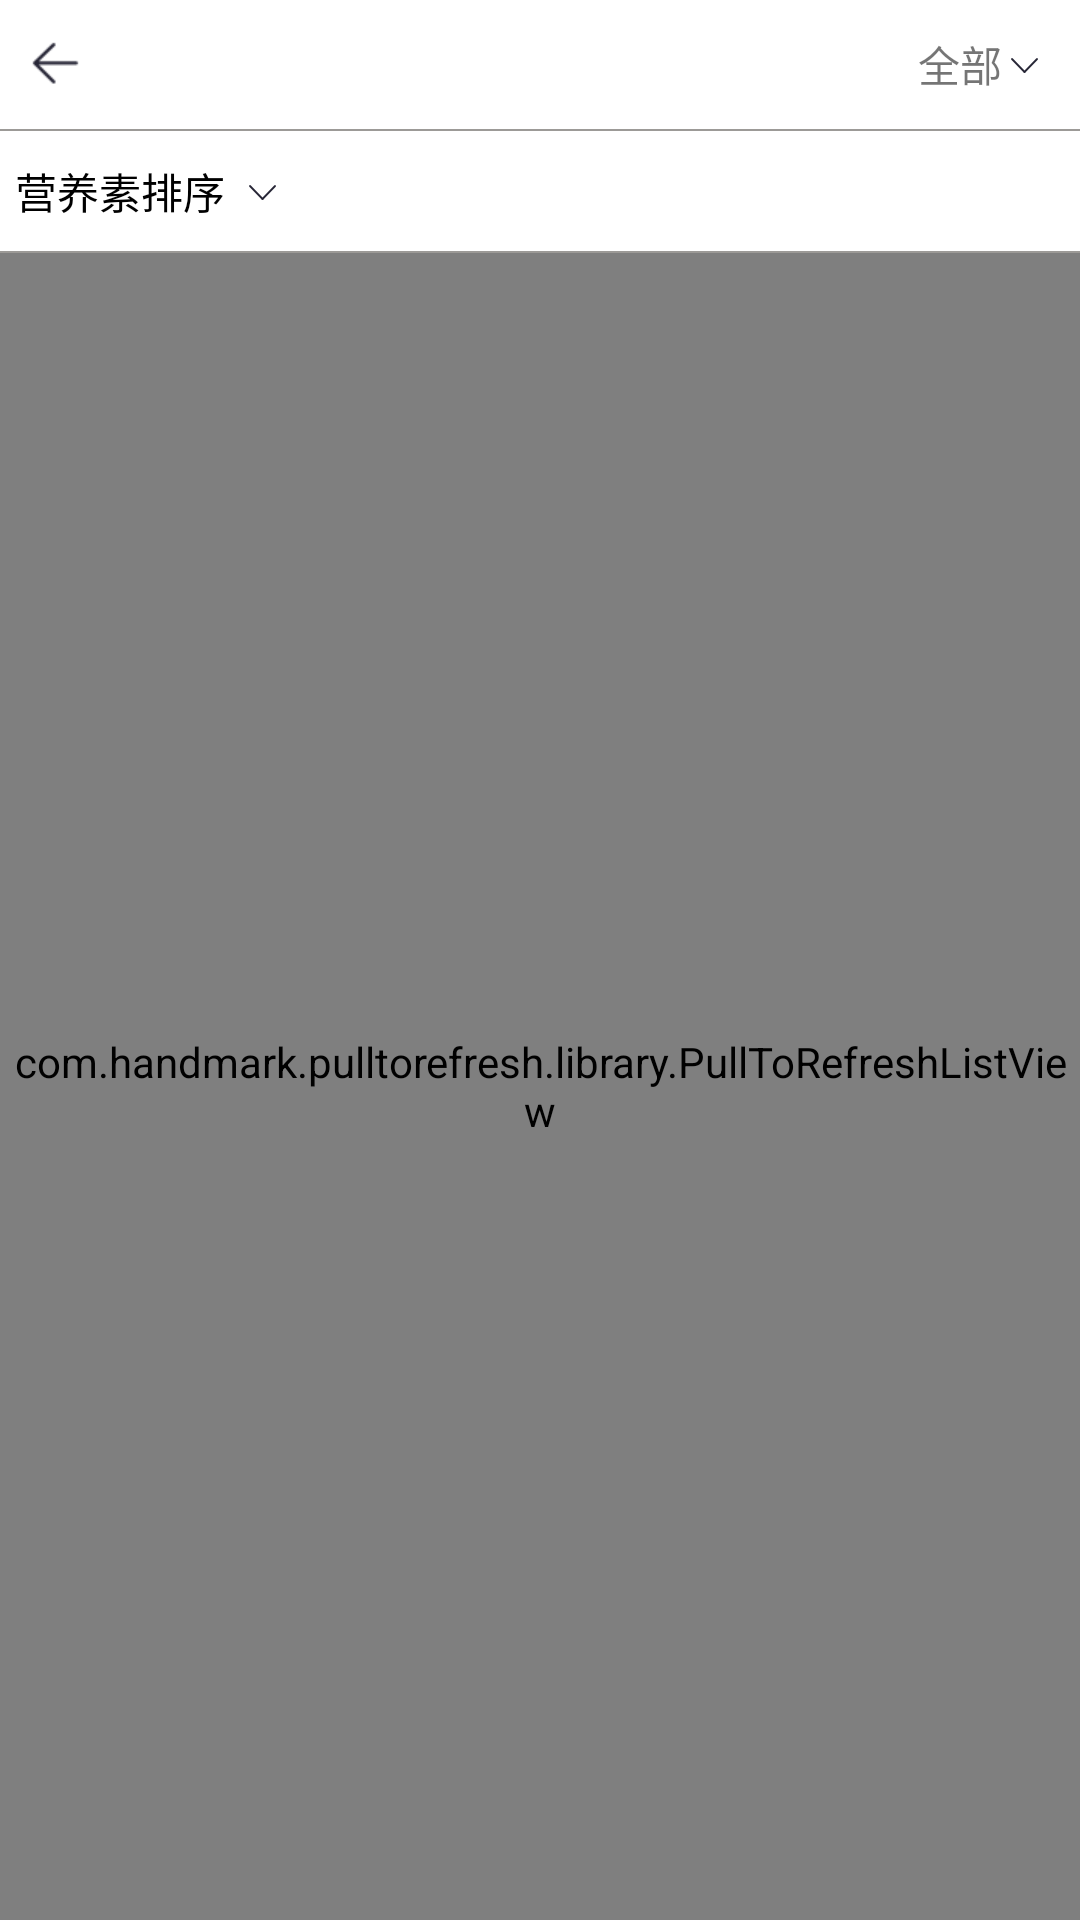

Layout XML and referenced resources for this Android screen:
<!-- AndroidManifest.xml: application theme AppTheme -->
<!-- res/layout/activity_lib_kind_aty.xml -->
<?xml version="1.0" encoding="utf-8"?>
<LinearLayout xmlns:android="http://schemas.android.com/apk/res/android"
              xmlns:ptr="http://schemas.android.com/tools"
              android:layout_width="match_parent"
              android:layout_height="match_parent"
              android:orientation="vertical">

    <LinearLayout
        android:layout_width="match_parent"
        android:layout_height="wrap_content"
        android:background="@color/default_white"
        android:orientation="vertical">

        <LinearLayout
            android:layout_width="match_parent"
            android:layout_height="@dimen/default_title_height"
            android:orientation="horizontal"
            >

            <LinearLayout
                android:id="@+id/library_more_return_ll"
                android:layout_width="wrap_content"
                android:layout_height="match_parent"
                android:orientation="horizontal">

                <ImageButton
                    android:id="@+id/ib_lib_kind_return"
                    android:layout_width="wrap_content"
                    android:layout_height="wrap_content"
                    android:layout_gravity="center"
                    android:layout_marginLeft="@dimen/default_tiny_margin"
                    android:background="@null"
                    android:src="@mipmap/ic_back_dark_center"
                    />

                <TextView
                    android:id="@+id/tv_lib_kind_title"
                    android:layout_width="wrap_content"
                    android:layout_height="wrap_content"

                    android:layout_gravity="center"
                    android:textColor="@color/default_black"
                    android:textSize="@dimen/default_large_tv"
                    />
            </LinearLayout>

            <TextView
                android:layout_width="0dp"
                android:layout_height="wrap_content"
                android:layout_weight="1"/>

            <TextView
                android:id="@+id/tv_lib_kind_all"
                android:layout_width="wrap_content"
                android:layout_height="wrap_content"
                android:layout_gravity="center"
                android:layout_marginRight="10dp"
                android:background="@null"
                android:drawableRight="@mipmap/ic_food_arrow_ordering"
                android:text="@string/kind_all"
                />

        </LinearLayout>

        <include layout="@layout/layout_horizontal_divider"/>

        <LinearLayout
            android:id="@+id/ll_lib_kind_nutri_sort"
            android:layout_width="wrap_content"
            android:layout_height="@dimen/default_title_sub_height"
            android:orientation="horizontal"
            >

            <TextView
                android:id="@+id/tv_lib_kind_nutri_sort"
                android:layout_width="wrap_content"
                android:layout_height="wrap_content"
                android:layout_gravity="center"
                android:layout_marginLeft="5dp"
                android:layout_marginRight="5dp"
                android:text="@string/nutri_sort"
                android:textColor="@color/default_black"
                />

            <ImageButton
                android:id="@+id/ib_lib_kind_nutri_sort"
                android:layout_width="wrap_content"
                android:layout_height="@dimen/default_title_sub_height"
                android:background="@null"
                android:src="@mipmap/ic_food_arrow_ordering"
                />

            <TextView
                android:id="@+id/tv_lib_aty_order_by"
                android:layout_width="wrap_content"
                android:layout_height="wrap_content"
                android:visibility="gone"
                android:textColor="@color/default_dark_red"/>
        </LinearLayout>

        <include
            android:id="@+id/lib_aty_pop_divider"
            layout="@layout/layout_horizontal_divider"/>
    </LinearLayout>

    <com.handmark.pulltorefresh.library.PullToRefreshListView
        android:id="@+id/lv_lib_kind_aty"
        android:layout_width="match_parent"
        android:layout_height="0dp"
        android:layout_weight="1"
        android:fadingEdge="none"
        android:fastScrollEnabled="false"
        android:footerDividersEnabled="false"
        android:headerDividersEnabled="false"
        android:scrollbars="none"
        android:smoothScrollbar="true"
        ptr:ptrMode="both"
        />


</LinearLayout>
<!-- res/layout/layout_horizontal_divider.xml (included above) -->
<?xml version="1.0" encoding="utf-8"?>
<View
    xmlns:android="http://schemas.android.com/apk/res/android"
    xmlns:tools="http://schemas.android.com/tools"
    android:layout_width="match_parent"
    android:layout_height="0.5dp"
    android:background="@color/colorView"
    tools:showIn="@layout/activity_main"/>
<!-- res/layout/activity_main.xml (included above) -->
<?xml version="1.0" encoding="utf-8"?>
<LinearLayout
    xmlns:android="http://schemas.android.com/apk/res/android"
    xmlns:tools="http://schemas.android.com/tools"
    android:layout_width="match_parent"
    android:layout_height="match_parent"
    android:orientation="vertical"
    tools:context=".activity.MainActivity">

    <FrameLayout
        android:id="@+id/fl_main"
        android:layout_width="match_parent"
        android:layout_height="0dp"
        android:layout_weight="1"
        />

    <include layout="@layout/layout_horizontal_divider"/>

    <RadioGroup
        android:id="@+id/rg_main"
        android:layout_width="match_parent"
        android:layout_height="wrap_content"
        android:background="@color/default_white"
        android:orientation="horizontal">

        <RadioButton
            android:id="@+id/rb_library"
            style="@style/main_rg"
            android:drawableTop="@drawable/checked_library_rb"
            android:text="@string/library"
            />

        <RadioButton
            android:id="@+id/rb_homepage"
            style="@style/main_rg"
            android:drawableTop="@drawable/checked_homepage_rb"
            android:text="@string/homepage"/>

        <RadioButton
            android:id="@+id/rb_my"
            style="@style/main_rg"
            android:drawableTop="@drawable/checked_my_rb"
            android:text="@string/my"
            />
    </RadioGroup>
</LinearLayout>
<!-- resources referenced by this layout -->
<resources>
  <color name="colorView">#9c9a97</color>
  <color name="default_black">#000000</color>
  <color name="default_dark_red">#de341e</color>
  <color name="default_white">#ffffff</color>
  <dimen name="default_large_tv">18sp</dimen>
  <dimen name="default_tiny_margin">3dp</dimen>
  <dimen name="default_title_height">43dp</dimen>
  <dimen name="default_title_sub_height">40dp</dimen>
  <!-- drawable checked_homepage_rb (drawable) -->
  <?xml version="1.0" encoding="utf-8"?>
  <selector xmlns:android="http://schemas.android.com/apk/res/android">
      <item android:state_checked="true" android:drawable="@mipmap/ic_tab_homepage_select"/>
      <item android:drawable="@mipmap/ic_tab_homepage"/>
  </selector>
  <!-- drawable checked_library_rb (drawable) -->
  <?xml version="1.0" encoding="utf-8"?>
  <selector xmlns:android="http://schemas.android.com/apk/res/android">
      <item android:state_checked="true" android:drawable="@mipmap/ic_tab_library_select"/>
      <item android:drawable="@mipmap/ic_tab_library"/>
  </selector>
  <!-- drawable checked_my_rb (drawable) -->
  <?xml version="1.0" encoding="utf-8"?>
  <selector xmlns:android="http://schemas.android.com/apk/res/android">
      <item android:state_checked="true" android:drawable="@mipmap/ic_tab_my_select"/>
      <item android:drawable="@mipmap/ic_tab_my"/>
  </selector>
  <!-- mipmap ic_back_dark_center: png bitmap (mipmap-xhdpi, 650 bytes) -->
  <!-- mipmap ic_food_arrow_ordering: png bitmap (mipmap-xxhdpi, 644 bytes) -->
  <string name="homepage">逛吃</string>
  <string name="kind_all">全部</string>
  <string name="library">食物百科</string>
  <string name="my">我的</string>
  <string name="nutri_sort">营养素排序</string>
  <style name="main_rg">
          <item name="android:layout_width">0dp</item>
          <item name="android:layout_height">wrap_content</item>
          <item name="android:layout_gravity">center</item>
          <item name="android:layout_weight">1</item>
          <item name="android:button">@null</item>
          <item name="android:gravity">center_horizontal</item>
          <item name="android:padding">@dimen/default_tiny_padding</item>
          <item name="android:textColor">@drawable/checked_color_rb</item>
          <item name="android:textSize">@dimen/default_tiny_tv</item>
      </style>
  <style name="AppTheme" parent="Theme.AppCompat.Light.NoActionBar">
          
          <item name="colorPrimary">@color/colorPrimary</item>
          <item name="colorPrimaryDark">@color/colorPrimaryDark</item>
          <item name="colorAccent">@color/colorAccent</item>
      </style>
  <dimen name="default_tiny_padding">3dp</dimen>
  <!-- drawable checked_color_rb (drawable) -->
  <?xml version="1.0" encoding="utf-8"?>
  <selector xmlns:android="http://schemas.android.com/apk/res/android">
      <item android:state_checked="true" android:color="@color/default_dark_orange"/>
      <item android:color="@color/default_bg"/>
  </selector>
  <dimen name="default_tiny_tv">10sp</dimen>
  <color name="colorPrimary">#ECCEB4</color>
  <color name="colorPrimaryDark">#C87230</color>
  <color name="colorAccent">#FF4081</color>
  <color name="default_dark_orange">#C87230</color>
  <color name="default_bg">#867F7E</color>
</resources>
